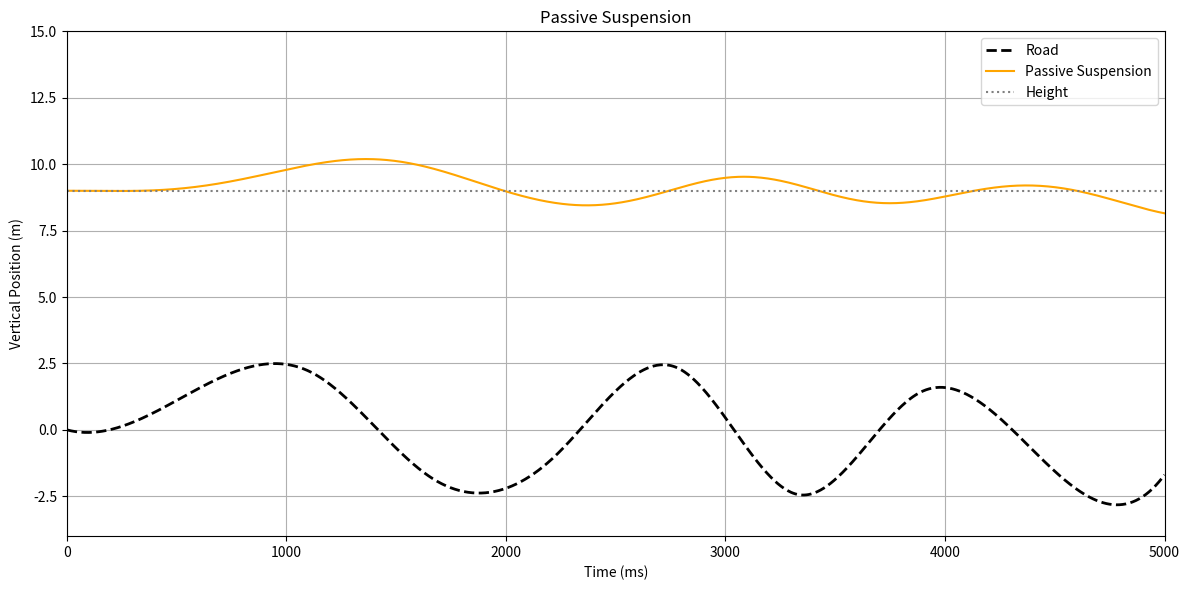

The matplotlib source for this figure:
import numpy as np
import random
from scipy.interpolate import make_interp_spline
import matplotlib.pyplot as plt

# * Constants
mass = 5.0              # kg
spring_constant = 50.0  # N/m
damping_constant = 50.0 # Ns/m
g = 10.0                # m/s²
spring_length = 10.0    # m

# * Time 
total_time_ms = 5000
time_ms = np.linspace(0, total_time_ms, 1000)
time_s = time_ms / 1000.0
dt = time_s[1] - time_s[0]

# * Road
road_x = np.linspace(0, total_time_ms, 10)
road_y = [0] + [random.uniform(-2.5, 2.5) for _ in range(9)]
road_spline = make_interp_spline(road_x, road_y)
road_y = road_spline(time_ms)

# * Initial conditions
equilibrium_compression = (mass * g) / spring_constant
initial_y = road_y[0] + spring_length - equilibrium_compression
y = initial_y
v = 0
positions = [y]

# * Loop
for i in range(1, len(time_s)):
    y_road = road_y[i]

    spring_extension = spring_length - (y - y_road)
    F_spring = spring_constant * spring_extension
    F_gravity = mass * g
    F_damping = damping_constant * v

    F_net = F_spring - F_gravity - F_damping
    a = F_net / mass

    v += a * dt
    y += v * dt

    positions.append(y)

# * Plot
plt.figure(figsize=(12, 6))
plt.plot(time_ms, road_y, label="Road", color='black', linestyle='--', linewidth=2)
plt.plot(time_ms, positions, label="Passive Suspension", color='orange')
plt.axhline(initial_y, color='gray', linestyle=':', label="Height")

plt.xlabel("Time (ms)")
plt.xlim(0, 5000)

plt.ylabel("Vertical Position (m)")
plt.ylim(-4, 15)

plt.title("Passive Suspension")
plt.legend()
plt.grid(True)
plt.tight_layout()
plt.show()